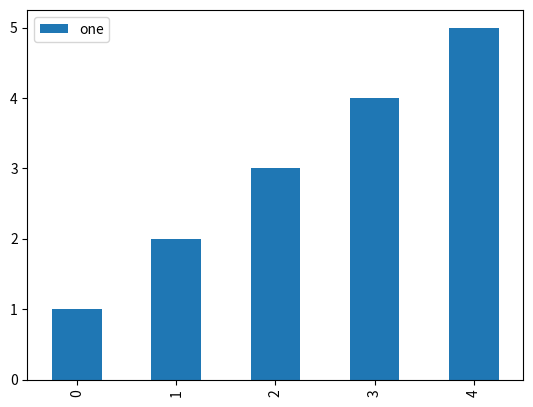

The script that saved this image:
def plot():
    try:
        import matplotlib.pyplot as plt
        import numpy as np
        import pandas as pd
    except ModuleNotFoundError:
        return

    df = pd.DataFrame(
        np.array([[1, 2, 3], [2, 3, 4], [3, 4, 5], [4, 5, 6], [5, 6, 7]]),
        columns=["one", "two", "three"],
    )

    df.plot(y="one", kind="bar")

    plt.show()


plot()
